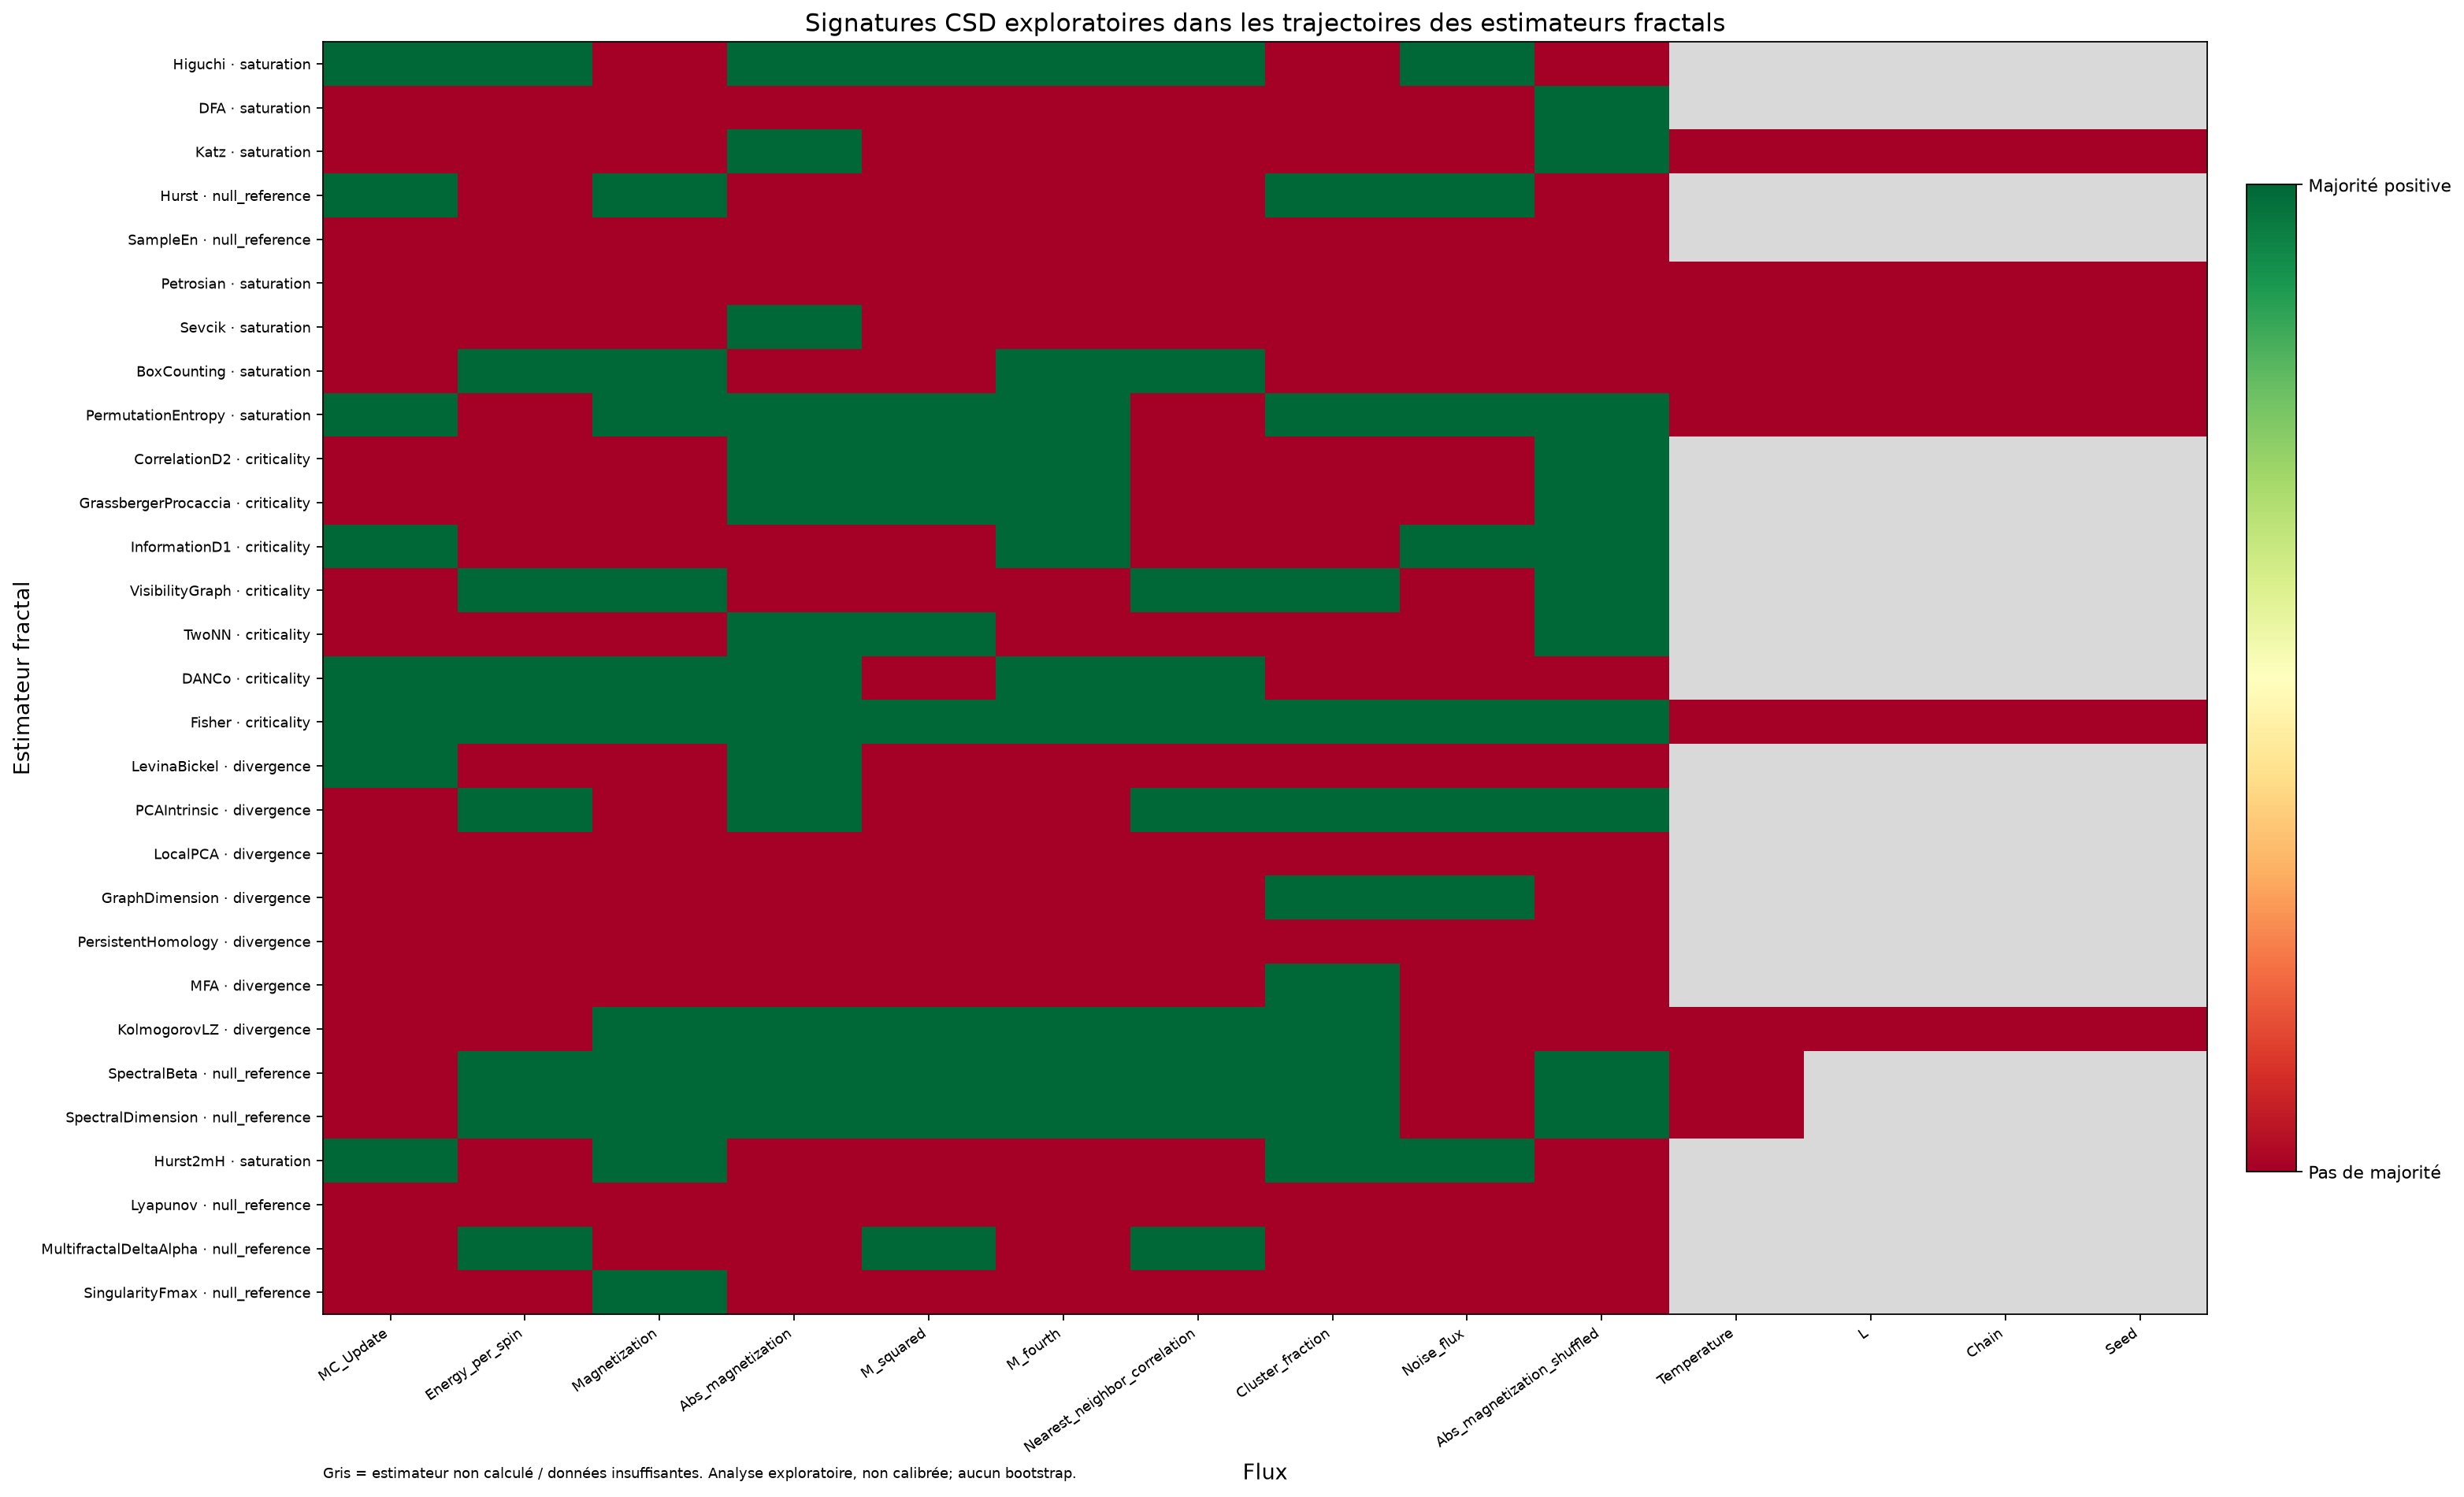

The file beside this chart, header and first rows:
flux_name, estimator, estimator_class, status, csd_signature_candidate, calibration_status, available_indicator_count, positive_indicator_count, required_majority, ar1_increase_rho, ar1_increase_positive_trend, variance_increase_rho, variance_increase_positive_trend, absolute_skewness_increase_rho, absolute_skewness_increase_positive_tren…
MC_Update, Higuchi, saturation, computed, True, not_calibrated_for_estimator_trajectorie…, 3.0, 2.0, 2.0, -0.7, False, 0.2, True, 0.5, True
MC_Update, DFA, saturation, computed, False, not_calibrated_for_estimator_trajectorie…, 3.0, 1.0, 2.0, 0.6, True, 0.0, False, -0.8, False
MC_Update, Katz, saturation, computed, False, not_calibrated_for_estimator_trajectorie…, 3.0, 1.0, 2.0, -0.8, False, -0.4, False, 0.6, True
MC_Update, Hurst, null_reference, computed, True, not_calibrated_for_estimator_trajectorie…, 3.0, 2.0, 2.0, 0.7, True, 0.4, True, -0.1, False
MC_Update, SampleEn, null_reference, computed, False, not_calibrated_for_estimator_trajectorie…, 3.0, 0.0, 2.0, -0.7, False, -0.3, False, -0.4, False
MC_Update, Petrosian, saturation, computed, False, not_calibrated_for_estimator_trajectorie…, 3.0, 1.0, 2.0, 0.1, True, -0.1, False, -0.1, False
MC_Update, Sevcik, saturation, computed, False, not_calibrated_for_estimator_trajectorie…, 3.0, 1.0, 2.0, -0.6, False, 0.0, False, 0.6, True
MC_Update, BoxCounting, saturation, computed, False, not_calibrated_for_estimator_trajectorie…, 3.0, 1.0, 2.0, -0.3, False, 0.0, False, 0.3, True
MC_Update, PermutationEntropy, saturation, computed, True, not_calibrated_for_estimator_trajectorie…, 3.0, 2.0, 2.0, 0.1, True, 0.1, True, -0.1, False
MC_Update, CorrelationD2, criticality, computed, False, not_calibrated_for_estimator_trajectorie…, 3.0, 1.0, 2.0, -0.1, False, 0.4, True, -0.7, False
MC_Update, GrassbergerProcaccia, criticality, computed, False, not_calibrated_for_estimator_trajectorie…, 3.0, 1.0, 2.0, -0.1, False, 0.4, True, -0.7, False
MC_Update, InformationD1, criticality, computed, True, not_calibrated_for_estimator_trajectorie…, 3.0, 3.0, 2.0, 0.4, True, 0.1, True, 0.6, True
MC_Update, VisibilityGraph, criticality, computed, False, not_calibrated_for_estimator_trajectorie…, 3.0, 0.0, 2.0, -0.1, False, -0.9, False, -0.1, False
MC_Update, TwoNN, criticality, computed, False, not_calibrated_for_estimator_trajectorie…, 3.0, 1.0, 2.0, -0.1, False, 0.1, True, -0.6, False
MC_Update, DANCo, criticality, computed, True, not_calibrated_for_estimator_trajectorie…, 3.0, 2.0, 2.0, -0.9, False, 0.7, True, 1, True
MC_Update, Fisher, criticality, computed, True, not_calibrated_for_estimator_trajectorie…, 3.0, 2.0, 2.0, 0.6, True, -0.6, False, 0.1, True
MC_Update, LevinaBickel, divergence, computed, True, not_calibrated_for_estimator_trajectorie…, 3.0, 2.0, 2.0, -0.3, False, 0.7, True, 0.9, True
MC_Update, PCAIntrinsic, divergence, computed, False, not_calibrated_for_estimator_trajectorie…, 3.0, 0.0, 2.0, -0.3, False, -1, False, 0.0, False
MC_Update, LocalPCA, divergence, computed, False, not_calibrated_for_estimator_trajectorie…, 3.0, 0.0, 2.0, -0.4, False, -0.2, False, -0.7, False
MC_Update, GraphDimension, divergence, computed, False, not_calibrated_for_estimator_trajectorie…, 3.0, 1.0, 2.0, 0.8, True, -0.8, False, -0.6, False
MC_Update, PersistentHomology, divergence, computed, False, not_calibrated_for_estimator_trajectorie…, 2.0, 1.0, 2.0, , False, 1.0, True, -0.2, False
MC_Update, MFA, divergence, computed, False, not_calibrated_for_estimator_trajectorie…, 3.0, 0.0, 2.0, 0.0, False, 0.0, False, -0.4, False
MC_Update, KolmogorovLZ, divergence, computed, False, not_calibrated_for_estimator_trajectorie…, 3.0, 0.0, 2.0, -0.3, False, -0.3, False, -0.1, False
MC_Update, SpectralBeta, null_reference, computed, False, not_calibrated_for_estimator_trajectorie…, 3.0, 1.0, 2.0, -0.3, False, 0.3, True, -0.3, False
MC_Update, SpectralDimension, null_reference, computed, False, not_calibrated_for_estimator_trajectorie…, 3.0, 1.0, 2.0, -0.3, False, 0.3, True, -0.3, False
MC_Update, Hurst2mH, saturation, computed, True, not_calibrated_for_estimator_trajectorie…, 3.0, 2.0, 2.0, 0.7, True, 0.4, True, -0.1, False
MC_Update, Lyapunov, null_reference, computed, False, not_calibrated_for_estimator_trajectorie…, 0.0, 0.0, 1.0, , False, , False, , False
MC_Update, MultifractalDeltaAlpha, null_reference, computed, False, not_calibrated_for_estimator_trajectorie…, 3.0, 1.0, 2.0, -0.3, False, -0.9, False, 0.5, True
MC_Update, SingularityFmax, null_reference, computed, False, not_calibrated_for_estimator_trajectorie…, 1.0, 0.0, 1.0, , False, -0.7071, False, , False
Energy_per_spin, Higuchi, saturation, computed, True, not_calibrated_for_estimator_trajectorie…, 3.0, 2.0, 2.0, 0.9, True, 0.9, True, -0.5, False
Energy_per_spin, DFA, saturation, computed, False, not_calibrated_for_estimator_trajectorie…, 3.0, 0.0, 2.0, -0.3, False, -0.1, False, -0.6, False
Energy_per_spin, Katz, saturation, computed, False, not_calibrated_for_estimator_trajectorie…, 3.0, 0.0, 2.0, -0.4, False, 0.0, False, 0.0, False
Energy_per_spin, Hurst, null_reference, computed, False, not_calibrated_for_estimator_trajectorie…, 3.0, 1.0, 2.0, -0.4, False, 0.0, False, 0.3, True
Energy_per_spin, SampleEn, null_reference, computed, False, not_calibrated_for_estimator_trajectorie…, 3.0, 0.0, 2.0, -0.5, False, -0.3, False, 0.0, False
Energy_per_spin, Petrosian, saturation, computed, False, not_calibrated_for_estimator_trajectorie…, 3.0, 1.0, 2.0, -0.3, False, -0.1, False, 0.1, True
Energy_per_spin, Sevcik, saturation, computed, False, not_calibrated_for_estimator_trajectorie…, 3.0, 1.0, 2.0, -0.1, False, 0.0, False, 0.4, True
Energy_per_spin, BoxCounting, saturation, computed, True, not_calibrated_for_estimator_trajectorie…, 3.0, 2.0, 2.0, -0.3, False, 0.3, True, 0.7, True
Energy_per_spin, PermutationEntropy, saturation, computed, False, not_calibrated_for_estimator_trajectorie…, 3.0, 0.0, 2.0, -0.9, False, -0.7, False, -0.8, False
Energy_per_spin, CorrelationD2, criticality, computed, False, not_calibrated_for_estimator_trajectorie…, 3.0, 1.0, 2.0, -0.5, False, 0.3, True, -0.3, False
Energy_per_spin, GrassbergerProcaccia, criticality, computed, False, not_calibrated_for_estimator_trajectorie…, 3.0, 1.0, 2.0, -0.5, False, 0.3, True, -0.5, False
Energy_per_spin, InformationD1, criticality, computed, False, not_calibrated_for_estimator_trajectorie…, 3.0, 1.0, 2.0, 0.3, True, -0.4, False, -0.6, False
Energy_per_spin, VisibilityGraph, criticality, computed, True, not_calibrated_for_estimator_trajectorie…, 3.0, 2.0, 2.0, 0.6, True, 0.2, True, -0.3, False
Energy_per_spin, TwoNN, criticality, computed, False, not_calibrated_for_estimator_trajectorie…, 3.0, 1.0, 2.0, 0.4, True, -0.8, False, -0.6, False
Energy_per_spin, DANCo, criticality, computed, True, not_calibrated_for_estimator_trajectorie…, 3.0, 3.0, 2.0, 0.5, True, 0.7, True, 0.1, True
Energy_per_spin, Fisher, criticality, computed, True, not_calibrated_for_estimator_trajectorie…, 3.0, 2.0, 2.0, 0.9, True, -0.4, False, 0.2, True
Energy_per_spin, LevinaBickel, divergence, computed, False, not_calibrated_for_estimator_trajectorie…, 3.0, 0.0, 2.0, -1, False, -0.7, False, -0.8, False
Energy_per_spin, PCAIntrinsic, divergence, computed, True, not_calibrated_for_estimator_trajectorie…, 3.0, 2.0, 2.0, 0.3, True, 0.3, True, 0.0, False
Energy_per_spin, LocalPCA, divergence, computed, False, not_calibrated_for_estimator_trajectorie…, 3.0, 1.0, 2.0, -0.4, False, 0.2, True, -0.4, False
Energy_per_spin, GraphDimension, divergence, computed, False, not_calibrated_for_estimator_trajectorie…, 3.0, 1.0, 2.0, 0.1, True, -0.6, False, -0.1, False
Energy_per_spin, PersistentHomology, divergence, computed, False, not_calibrated_for_estimator_trajectorie…, 2.0, 1.0, 2.0, , False, 0.8, True, -0.4, False
Energy_per_spin, MFA, divergence, computed, False, not_calibrated_for_estimator_trajectorie…, 3.0, 0.0, 2.0, -0.1, False, -0.0513, False, -0.4, False
Energy_per_spin, KolmogorovLZ, divergence, computed, False, not_calibrated_for_estimator_trajectorie…, 3.0, 1.0, 2.0, -0.3, False, 0.4, True, 0.0, False
Energy_per_spin, SpectralBeta, null_reference, computed, True, not_calibrated_for_estimator_trajectorie…, 3.0, 2.0, 2.0, 0.8, True, 0.3, True, 0.0, False
Energy_per_spin, SpectralDimension, null_reference, computed, True, not_calibrated_for_estimator_trajectorie…, 3.0, 2.0, 2.0, 0.8, True, 0.3, True, 0.0, False
Energy_per_spin, Hurst2mH, saturation, computed, False, not_calibrated_for_estimator_trajectorie…, 3.0, 1.0, 2.0, -0.4, False, 0.0, False, 0.3, True
Energy_per_spin, Lyapunov, null_reference, computed, False, not_calibrated_for_estimator_trajectorie…, 0.0, 0.0, 1.0, , False, , False, , False
Energy_per_spin, MultifractalDeltaAlpha, null_reference, computed, True, not_calibrated_for_estimator_trajectorie…, 3.0, 2.0, 2.0, 0.9, True, 0.9, True, -1, False
Energy_per_spin, SingularityFmax, null_reference, computed, False, not_calibrated_for_estimator_trajectorie…, 0.0, 0.0, 1.0, , False, , False, , False
Magnetization, Higuchi, saturation, computed, False, not_calibrated_for_estimator_trajectorie…, 3.0, 1.0, 2.0, -0.8, False, -0.9, False, 0.9, True
Magnetization, DFA, saturation, computed, False, not_calibrated_for_estimator_trajectorie…, 3.0, 1.0, 2.0, -0.6, False, -0.7, False, 0.7, True
... 346 more rows
